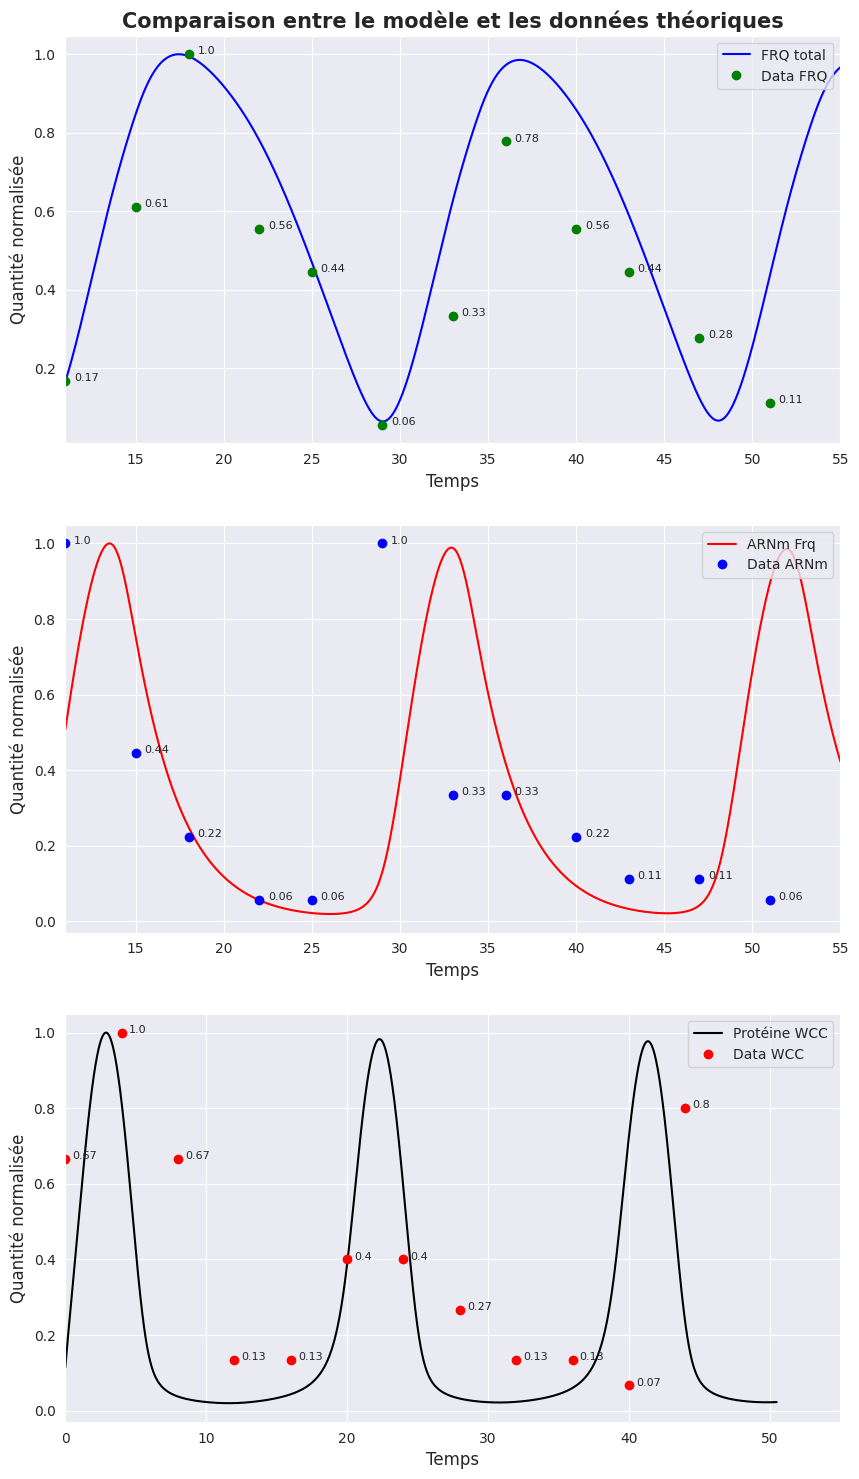

Reproduce this figure in Python.
# import seaborn as sns
# import numpy as np
# import matplotlib.pyplot as plt

# par = ["a1", "a2", "a3", "a4", "gamma", "gM", "gP", "K1", "K4", "n"]


# data = np.array([0.2107143, 0.2367347, -8.2193878, -0.0271429, -3.4285714, -18.071429, -37.142857, -0.0217143, 0.2857143, 0.0285714])
# S = np.sqrt(np.mean(data**2))  # Calculer S

# normalized_data = data / S

# sns.set(style="darkgrid")
# fig, ax = plt.subplots(figsize=(10, 5))
# sns.lineplot(x=par, y=normalized_data, marker="o", color="b")
# plt.xlabel("Paramètres")
# plt.ylabel("Sensibilités normalisées")
# ax.set_title("Sensibilité de la période du système en fonction des paramètres", fontweight="bold", fontsize=15, pad=20)  # Décaler le titre vers le haut
# # Ajouter les valeurs des points sur le graphique
# for i, value in enumerate(normalized_data):
#     plt.text(i + 0.08, value + 0.01, f"{value:.2f}")

# plt.show()

import numpy as np
from scipy.integrate import odeint
from scipy.optimize import differential_evolution
import seaborn as sns
import matplotlib.pyplot as plt

def hillp(x, K, n):
    return x**n / (K**n + x**n)

# Votre fonction d'équations
def equations(x, t, pr):
    W, Frq, Pcy, Pnu = x
    a1, a2, a3, a4, gamma, gM, gP, K1, K4, n = pr
    deg = gamma * Pnu * W
    v = np.zeros(4)
    v[0] = a4 * hillp(W, K4, n) - deg - gP * W
    v[1] = a1 * hillp(W, K1, n) - gM * Frq
    v[2] = a2 * Frq - a3 * Pcy - gP * Pcy
    v[3] = a3 * Pcy - gP * Pnu - deg
    return v

def calculperiode(X, tvec):
    L = len(X)
    S = int(0.3 * L)
    MaxX = max(X[S:L])
    MinX = min(X[S:L])
    theta = 0.5 * (MaxX + MinX)
    Pvec = []
    for i in range(S, L - 1):
        auxg = X[i] - theta
        auxd = X[i + 1] - theta
        if auxg < 0 and auxd > 0:
            Pvec.append(tvec[i])
    if len(Pvec) > 1:
        Periode = np.mean(np.diff(Pvec))
        Pstd = np.std(np.diff(Pvec))  # vérifier écart type entre les temps
    else:
        print("Pvec ne contient pas assez d'éléments pour calculer la période et l'écart-type.")
        Periode = np.nan  # Retourne une valeur par défaut
        Pstd = np.nan  # Retourne une valeur par défaut
    return Periode


# Votre fonction de coût
def fonction_cout(pr):
    X0 = [5, 1, 1, 5]
    t0 = 0
    Nc = 30  # Nombre de cycles
    tvec = np.arange(t0, Nc * 24, 0.05)
    L = len(tvec)
    L3 = int(L * 0.3)
    xsol = odeint(equations, X0, tvec, args=(pr,), rtol=1e-5, atol=1e-8)
    periodeS = calculperiode(xsol[:, 0], tvec)  # calcul de la période d'oscillation
    periodeS_obs = 22  # période observée

    AmaxS = max(xsol[L3:L, 0]) / max(xsol[L3:L, 0])  # calcul de l'amplitude on normalise par rapport à la valeur max (W)
    AminS = min(xsol[L3:L, 0]) / max(xsol[L3:L, 0])  # calcul de l'amplitude on normalise par rapport à la valeur max
    Amax_obs = 14 / 16  # amplitude observée maximale
    Amin_obs = 1 / 16  # amplitude observée minimale

    # FRQ total
    Ftotal = xsol[L3:L, 1]  #+ xsol[L3:L, 2]
    Ampmin_FRQ = min(Ftotal) / max(Ftotal)
    Amin_FRQ_obs = 1 / 5
    Amax_FRQ_obs = 5/5

    c = (periodeS - periodeS_obs)**2 + (AmaxS - Amax_obs)**2 + (AminS - Amin_obs)**2 + (Ampmin_FRQ - Amin_FRQ_obs)**2 
    if c < 10:  # Remplacez 10 par votre seuil
        print("Seuil atteint")
        print(pr)
        print(periodeS)
        print(c)
        sns.lineplot(xsol)
        plt.show()
        quit()
    # sns.lineplot(xsol)
    # plt.show()
    print(c)
    return c

def graphique(pr):
    X0 = [5, 1, 1, 5]
    t0 = 0
    Nc = 30  # Nombre de cycles
    tvec = np.arange(t0, Nc * 24, 0.05)
    L = len(tvec)
    L3 = int(L * 0.3)
    xsol = odeint(equations, X0, tvec, args=(pr,), rtol=1e-5, atol=1e-8)
    sns.lineplot(xsol)
    return plt.show()


import numpy as np
import matplotlib.pyplot as plt
import seaborn as sns

def graph(par):
    sns.set_style("darkgrid")  # Définit le style darkgrid 

    x0 = [5, 1, 1, 5]  # Conditions initiales
    t0 = 9 # petit décalage pour bien avoir les courbes superposées
    t0W = 0
    dt = 0.01
    tvec = np.arange(t0, 150, dt)
    tvecW = np.arange(t0W, 150, dt)
    # Supposons que vous ayez déjà défini les équations et les paramètres
    Xnouveau = odeint(equations, x0, tvec, args=(par,))
    XnouveauW = odeint(equations, x0, tvecW, args=(par,))
    dataFRQ = [1.5, 5.5, 9, 5, 4, 0.5, 3, 7, 5, 4, 2.5, 1]
    data_feq = [9, 4, 2, 0.5, 0.5, 9, 3, 3, 2, 1, 1, 0.5]
    data_W = [10,15,10,2,2,6,6,4,2,2,1,12]
    temps = [11,15,18,22,25,29,33,36,40,43,47,51]
    temps_W = [0,4,8,12,16,20,24,28,32,36,40,44]

    Ptotal = Xnouveau[:, 2] + Xnouveau[:, 3]
    P_tot_norma = Ptotal / np.max(Ptotal)
    dataFRQ_norma = np.array(dataFRQ) / np.max(dataFRQ)
    datafeq_norma = np.array(data_feq) / np.max(data_feq)
    data_W_norma = np.array(data_W) / np.max(data_W)
    frq_mod = Xnouveau[:, 1] / np.max(Xnouveau[:, 1])
    W_norma = XnouveauW[:,0] / np.max(XnouveauW[:,0])

    _, axs = plt.subplots(3, 1, figsize=(10, 18))  # Crée une grille de 3 lignes et 1 colonne

    offset = 200
    fin = 5050
    axs[0].plot(tvec[offset:fin], P_tot_norma[offset:fin], 'blue', label='FRQ total')
    axs[0].plot(temps, dataFRQ_norma, "go", label='Data FRQ')
    axs[0].set_xlim(11, 55)
    axs[0].set_xlabel('Temps', fontsize = 12)
    axs[0].set_ylabel("Quantité normalisée", fontsize = 12)
    axs[0].set_title("Comparaison entre le modèle et les données théoriques", fontweight = "bold", fontsize = 15)
    axs[0].legend(loc = "upper right")
    for i, txt in enumerate(dataFRQ):
        axs[0].text(temps[i] + 0.5, dataFRQ_norma[i], str(round(dataFRQ_norma[i], 2)), fontsize=8)

    axs[1].plot(tvec[offset:fin], frq_mod[offset:fin], 'red', label='ARNm Frq')
    axs[1].plot(temps, datafeq_norma, "bo", label='Data ARNm')
    axs[1].set_xlim(11, 55)
    axs[1].set_xlabel('Temps', fontsize = 12)
    axs[1].set_ylabel("Quantité normalisée", fontsize = 12)
    axs[1].legend(loc = "upper right")
    for i, txt in enumerate(datafeq_norma):
        axs[1].text(temps[i] +0.5, datafeq_norma[i], str(round(datafeq_norma[i],2)), fontsize=8)

    axs[2].plot(tvecW[0:fin], W_norma[0:fin], 'black', label='Protéine WCC')
    axs[2].plot(temps_W, data_W_norma, "ro", label='Data WCC')
    axs[2].set_xlim(0, 55)
    axs[2].set_xlabel('Temps', fontsize = 12)
    axs[2].set_ylabel("Quantité normalisée", fontsize = 12)
    axs[2].legend(loc = "upper right")
    for i, txt in enumerate(data_W_norma):
        axs[2].text(temps_W[i] +0.5, data_W_norma[i], str(round(data_W_norma[i],2)), fontsize=8)

    plt.show()




# Limites pour les paramètres
bounds = [(5, 10), (5, 10), (0.5, 1), (20, 40), (0.1, 0.2), (0.36, 0.44), (0.01, 0.01), (20, 50), (0.5, 1), (2,2)]  # Remplacez par vos limites
# para = [7.98997769e+00, 8.29173119e+00, 5.38781314e-01, 2.20830606e+01,1.74807138e-01, 3.81164483e-01, 1.06649477e-02, 3.22598465e+01,5.31703912e-01, 1.92813431e+00]
para = [6.85776404e+00 ,7.96169636e+00, 5.16115481e-01, 2.39993029e+01,
 1.53461874e-01, 3.81329247e-01, 1.00000000e-02, 2.73160696e+01,
 6.27279798e-01, 2.00000000e+00]

graph(para)
# graph([8.84551167e+00, 9.11727604e+00, 5.13363343e-01, 2.17881216e+01,1.52438272e-01, 3.63689338e-01, 1.03896957e-02, 4.79744318e+01,6.06026462e-01, 2.08140361e+00])

# Optimisation globale
# result = differential_evolution(fonction_cout, bounds)
